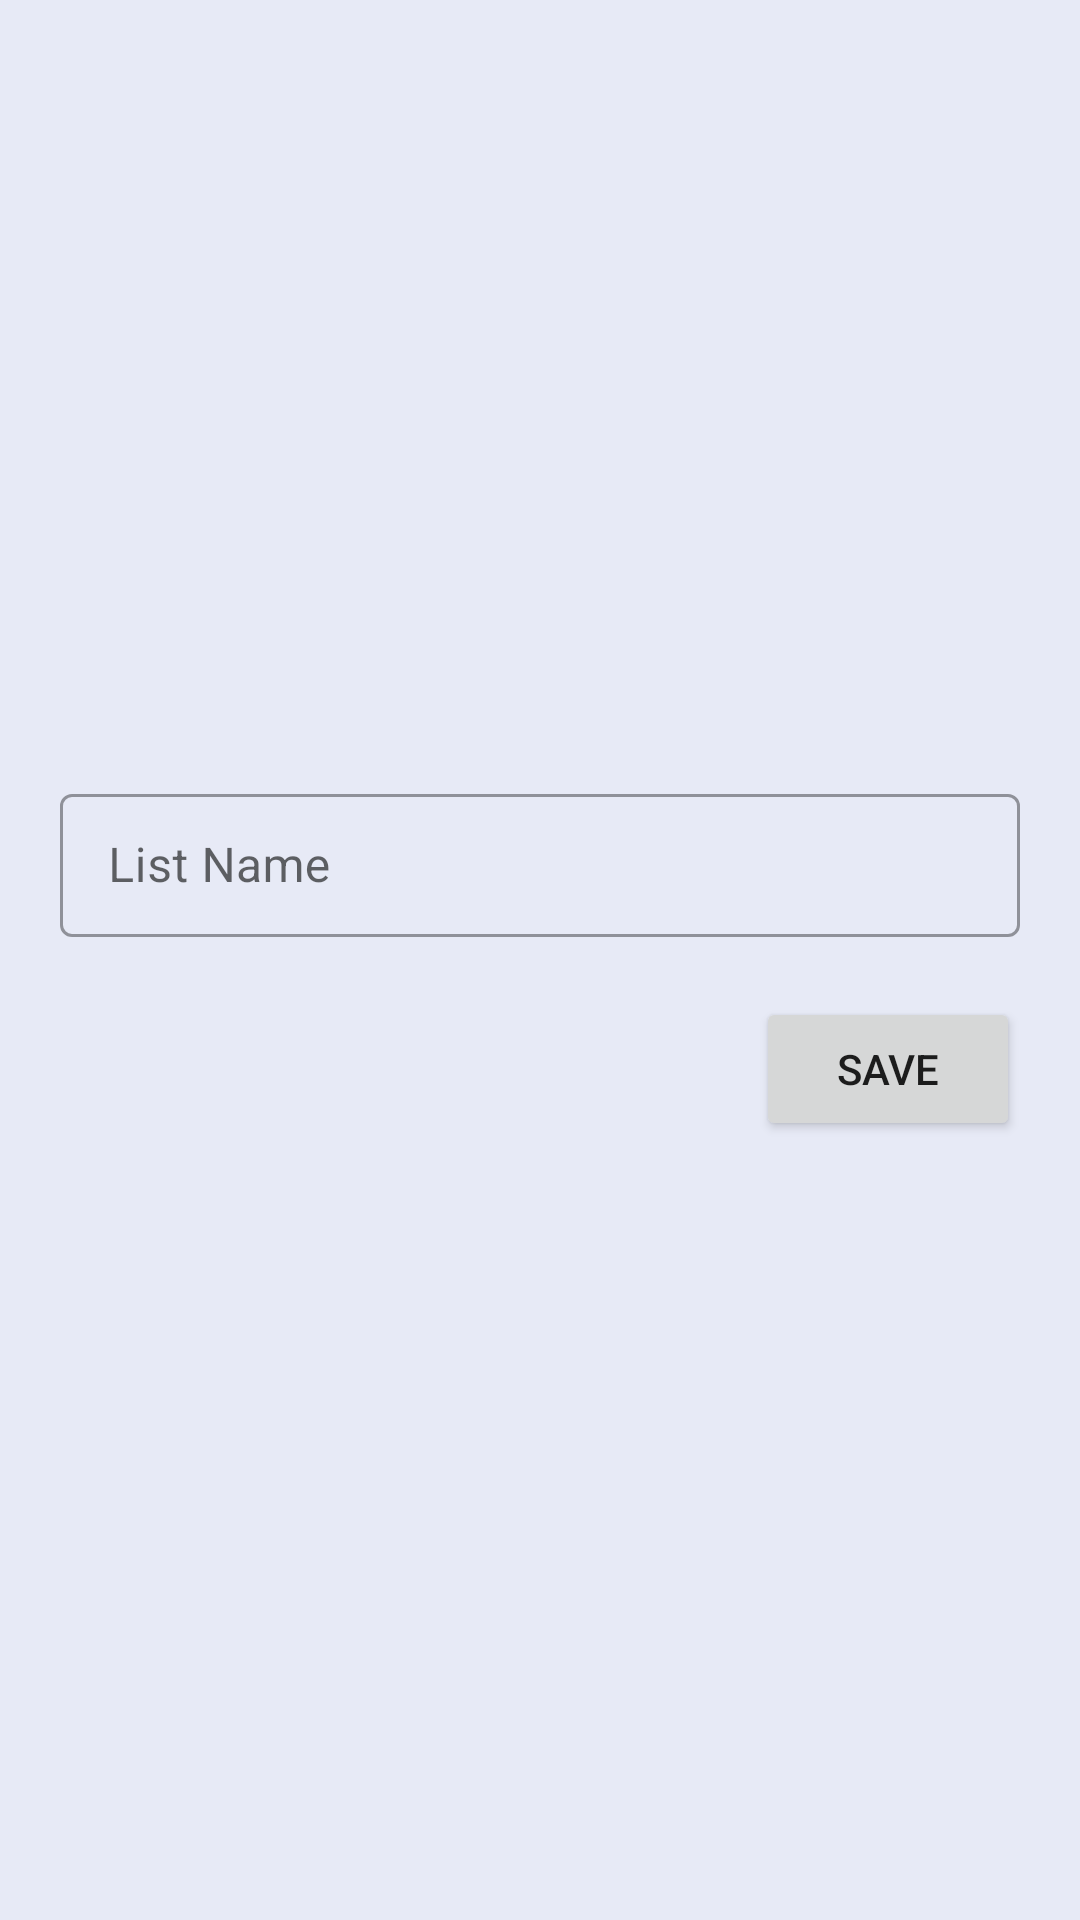

Android layout source for this screen:
<!-- AndroidManifest.xml: application theme Theme.Welcome -->
<!-- res/layout/custom_add_list_layout.xml -->
<?xml version="1.0" encoding="utf-8"?>
<androidx.appcompat.widget.LinearLayoutCompat xmlns:android="http://schemas.android.com/apk/res/android"
    android:layout_width="310dp"
    android:layout_height="wrap_content"
    android:padding="20dp"
    style="@style/dialog_bg_change"
    android:orientation="vertical"
    android:gravity="center" >

    <com.google.android.material.textfield.TextInputLayout
        android:id="@+id/writeTaskLay"
        android:layout_width="match_parent"
        android:layout_height="wrap_content"
        style="@style/Widget.MaterialComponents.TextInputLayout.OutlinedBox.Dense" >

        <com.google.android.material.textfield.TextInputEditText
            android:id="@+id/list_name"
            android:layout_width="match_parent"
            android:layout_height="match_parent"
            style="@style/task_text"
            android:maxLines="1"
            android:hint="List Name" />

    </com.google.android.material.textfield.TextInputLayout>

    <androidx.appcompat.widget.AppCompatButton
        android:id="@+id/save_task"
        android:layout_gravity="end"
        android:layout_marginTop="20dp"
        android:layout_width="wrap_content"
        android:layout_height="wrap_content"
        android:layout_marginStart="10dp"
        android:text="Save" />

</androidx.appcompat.widget.LinearLayoutCompat>
<!-- resources referenced by this layout -->
<resources>
  <style name="dialog_bg_change">
          <item name="android:background">@color/light_grey</item>
      </style>
  <style name="task_text">
          <item name="android:textColor">@color/black</item>
      </style>
  <style name="Theme.Welcome" parent="Theme.MaterialComponents.DayNight.NoActionBar">
          
          <item name="colorPrimary">@color/orange</item>
          <item name="colorPrimaryVariant">@color/bluish_grey</item>
          <item name="colorOnPrimary">@color/grey</item>
          <item name="android:statusBarColor">@color/light_blue</item>
          
      </style>
  <color name="light_grey">#E7EAF6</color>
  <color name="black">#FF000000</color>
  <color name="orange">#F66827</color>
  <color name="bluish_grey">#475B67</color>
  <color name="grey">#807777</color>
  <color name="light_blue">#F2F8FC</color>
</resources>
